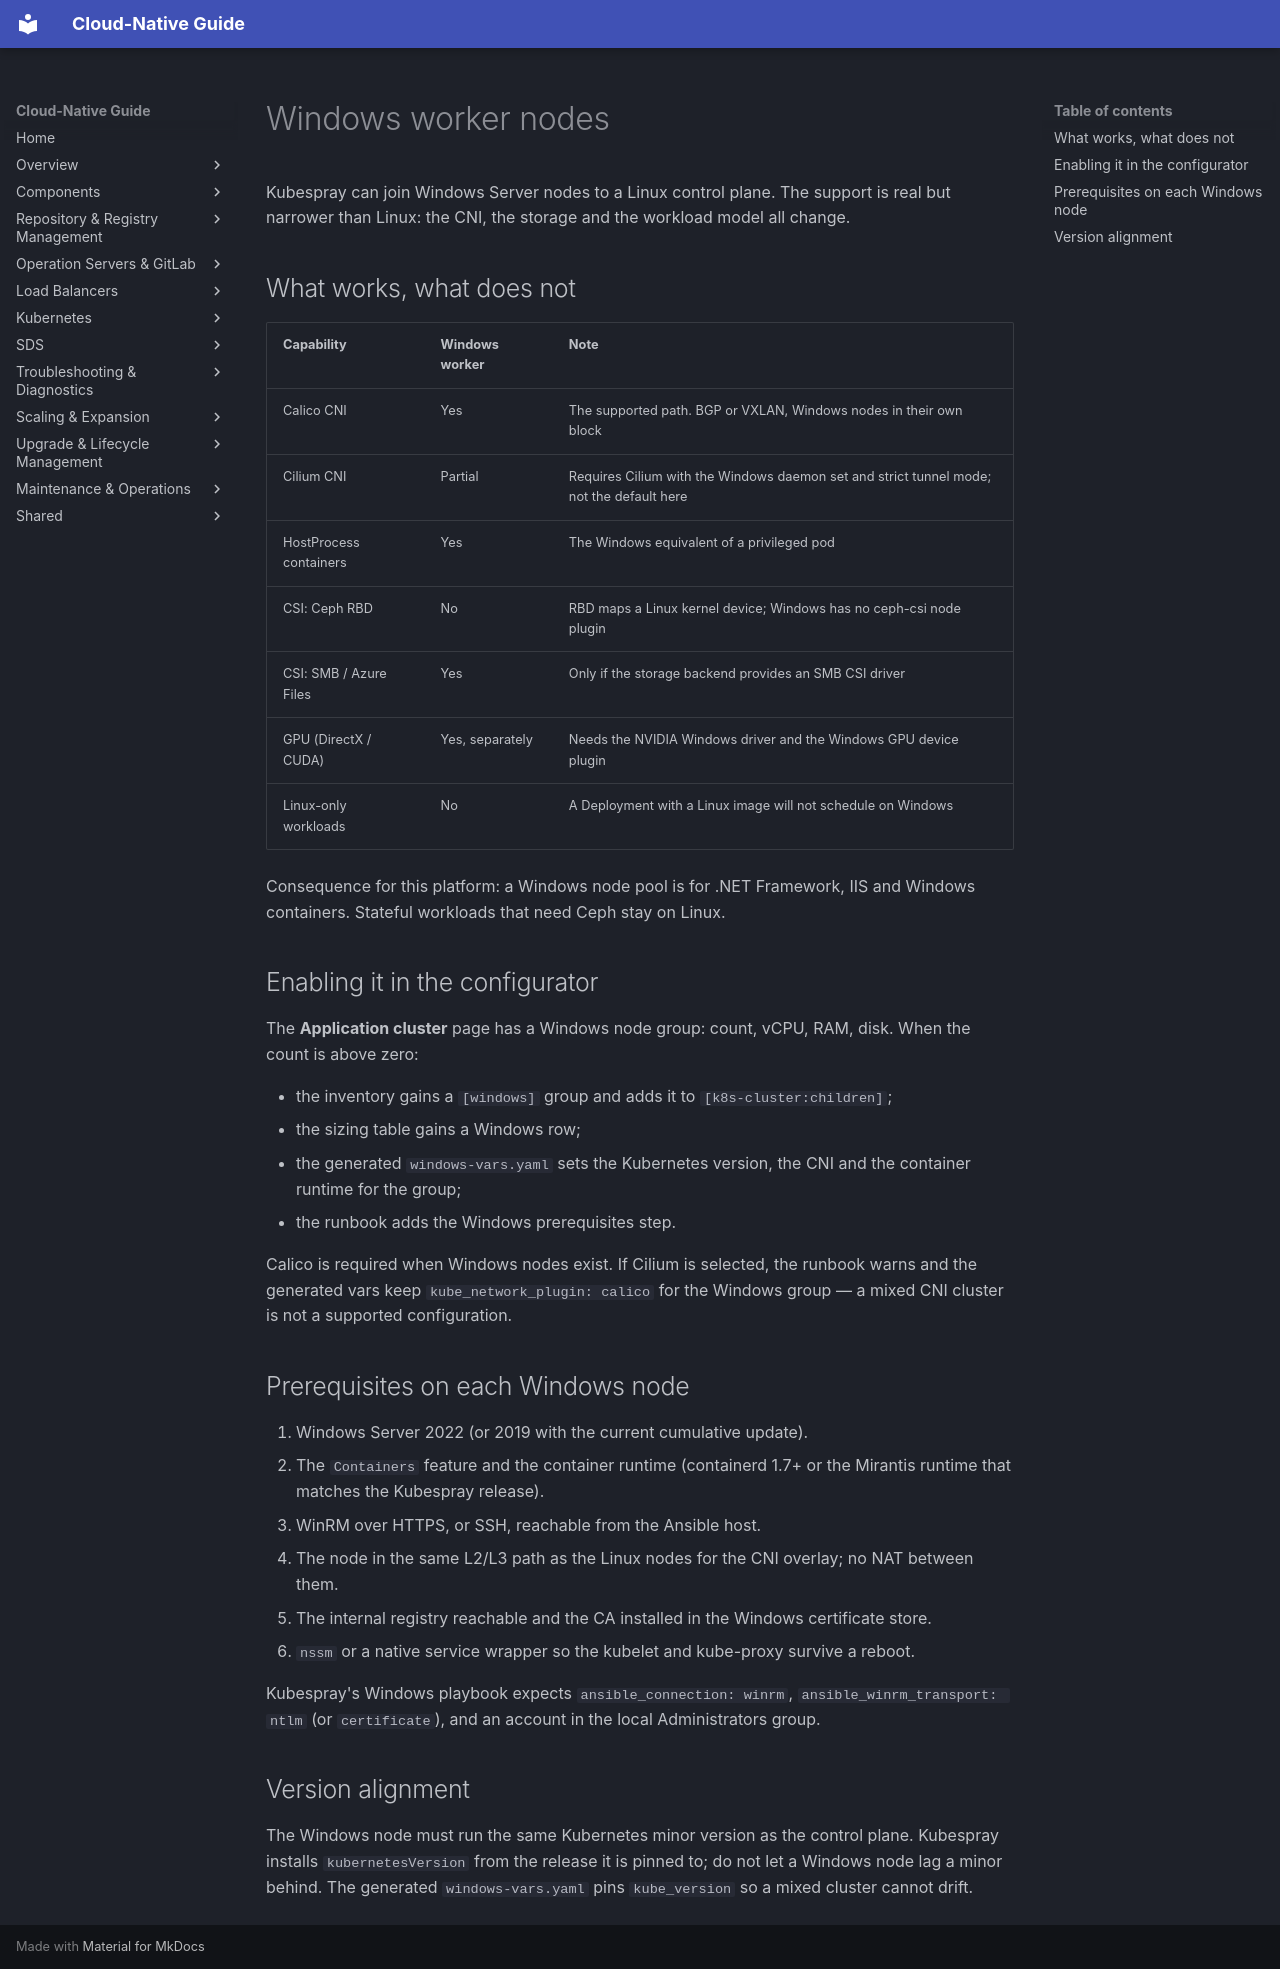

repository: DavoudTeimouri/cloud-native-guide · page: kubernetes/windows-workers/index.html · generator: mkdocs

# Windows worker nodes

Kubespray can join Windows Server nodes to a Linux control plane. The support is real but narrower
than Linux: the CNI, the storage and the workload model all change.

## What works, what does not

| Capability | Windows worker | Note |
|---|---|---|
| Calico CNI | Yes | The supported path. BGP or VXLAN, Windows nodes in their own block |
| Cilium CNI | Partial | Requires Cilium with the Windows daemon set and strict tunnel mode; not the default here |
| HostProcess containers | Yes | The Windows equivalent of a privileged pod |
| CSI: Ceph RBD | No | RBD maps a Linux kernel device; Windows has no ceph-csi node plugin |
| CSI: SMB / Azure Files | Yes | Only if the storage backend provides an SMB CSI driver |
| GPU (DirectX / CUDA) | Yes, separately | Needs the NVIDIA Windows driver and the Windows GPU device plugin |
| Linux-only workloads | No | A Deployment with a Linux image will not schedule on Windows |

Consequence for this platform: a Windows node pool is for .NET Framework, IIS and Windows
containers. Stateful workloads that need Ceph stay on Linux.

## Enabling it in the configurator

The **Application cluster** page has a Windows node group: count, vCPU, RAM, disk. When the count is
above zero:

- the inventory gains a `[windows]` group and adds it to `[k8s-cluster:children]`;
- the sizing table gains a Windows row;
- the generated `windows-vars.yaml` sets the Kubernetes version, the CNI and the container runtime
  for the group;
- the runbook adds the Windows prerequisites step.

Calico is required when Windows nodes exist. If Cilium is selected, the runbook warns and the
generated vars keep `kube_network_plugin: calico` for the Windows group — a mixed CNI cluster is not
a supported configuration.

## Prerequisites on each Windows node

1. Windows Server 2022 (or 2019 with the current cumulative update).
2. The `Containers` feature and the container runtime (containerd 1.7+ or the Mirantis runtime that
   matches the Kubespray release).
3. WinRM over HTTPS, or SSH, reachable from the Ansible host.
4. The node in the same L2/L3 path as the Linux nodes for the CNI overlay; no NAT between them.
5. The internal registry reachable and the CA installed in the Windows certificate store.
6. `nssm` or a native service wrapper so the kubelet and kube-proxy survive a reboot.

Kubespray's Windows playbook expects `ansible_connection: winrm`, `ansible_winrm_transport: ntlm` (or
`certificate`), and an account in the local Administrators group.

## Version alignment

The Windows node must run the same Kubernetes minor version as the control plane. Kubespray installs
`kubernetesVersion` from the release it is pinned to; do not let a Windows node lag a minor behind.
The generated `windows-vars.yaml` pins `kube_version` so a mixed cluster cannot drift.
